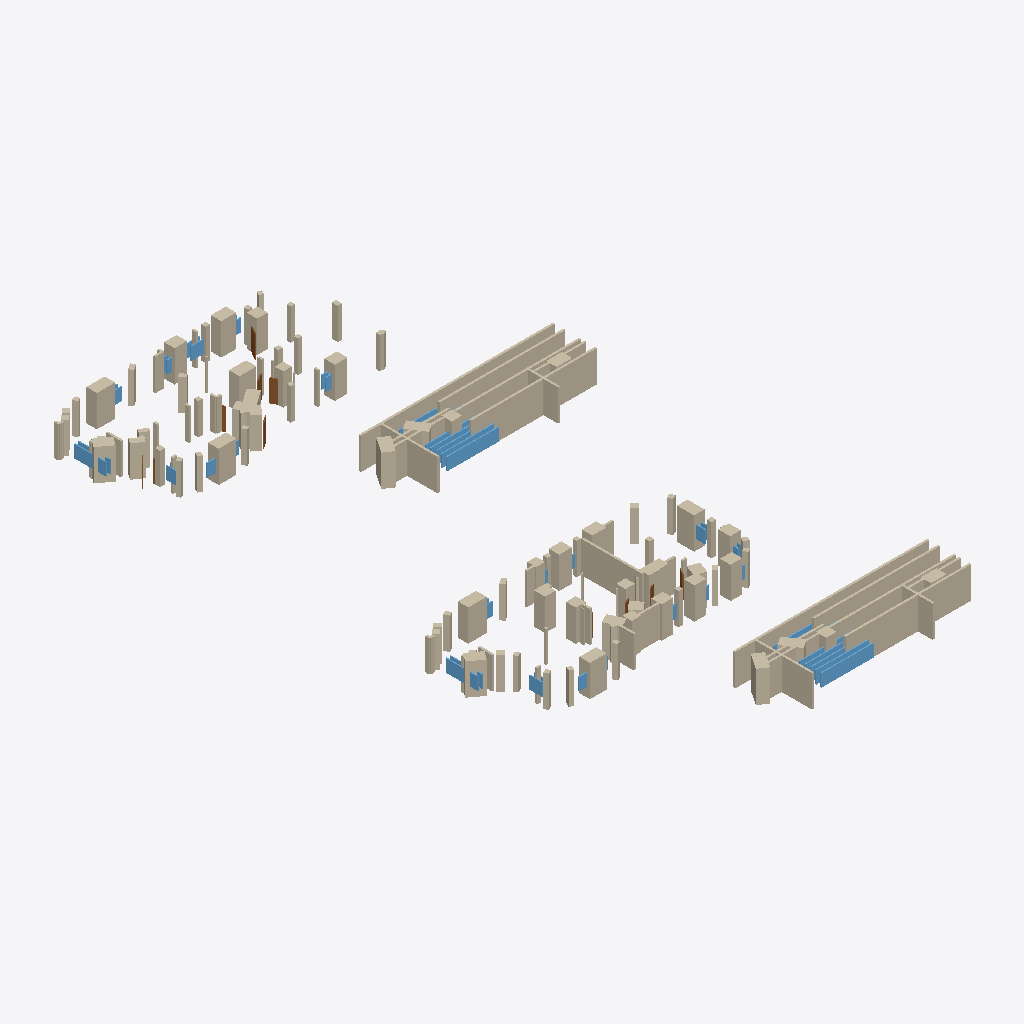
Isometric view of an IFC building model (IFC-SPF (STEP), schema IFC4, length unit millimetre), seen from the south-west, elements coloured by IFC class: 134 walls (beige), 38 windows (light blue), 10 doors (brown).
Extent 32.2 m × 58.2 m × 3.0 m (x, y, z). Storeys (1): Level 1 at 0.00 m. Elements (216): 146 IfcWall, 58 IfcWindow, 12 IfcDoor.

HEADER;
FILE_DESCRIPTION(('ViewDefinition [CoordinationView]'),'2;1');
FILE_NAME('','2026-05-25T21:42:14',(''),(''),'IfcOpenShell 0.8.5-1c5b825','IfcOpenShell 0.8.5-1c5b825','');
FILE_SCHEMA(('IFC4'));
ENDSEC;
DATA;
#10=IFCPROJECT('1W2_l224jB2PxKQ9TZ4MIm',$,'ExampleDWG1',$,$,$,$,(#5),#9);
#16=IFCSITE('1cT5Drmjr2dut_cwcd3fD_',$,'Site',$,$,#15,$,$,.ELEMENT.,$,$,$,$,$);
#18=IFCBUILDING('2vhPQS_r90gO_uEp8BHzsA',$,'Building',$,$,#15,$,$,.ELEMENT.,$,$,$);
#25=IFCBUILDINGSTOREY('2boPEa2M16HBOZ3ksyny_$',$,'Level 1',$,$,#24,$,$,.ELEMENT.,0.0);
#215=IFCWALL('3swaHPNFTCPP2LpUyCoCuc',$,'Outer Wall',$,$,#202,#214,$,$);
#1450=IFCWALL('0INtpxeQ5ApgHSALsAwkwz',$,'Outer Wall',$,$,#1437,#1449,$,$);
#1431=IFCWALL('2IGPOvrSj9JRVU9B8GhM_K',$,'Outer Wall',$,$,#1418,#1430,$,$);
#196=IFCWALL('0dOm8p0wz6FhiSuaaDp5U1',$,'Outer Wall',$,$,#183,#195,$,$);
#1336=IFCWALL('04nNMbLEz10fc9RApPmenC',$,'Outer Wall',$,$,#1323,#1335,$,$);
#101=IFCWALL('33WyGa3PDFWgbGHOblPNjs',$,'Outer Wall',$,$,#88,#100,$,$);
#1317=IFCWALL('2NZDH0Xbj93Bgy9Ja8l_6D',$,'Outer Wall',$,$,#1304,#1316,$,$);
#82=IFCWALL('0UWslf46vDye7zTaGPHoJO',$,'Outer Wall',$,$,#69,#81,$,$);
#2799=IFCWALL('3lXPCWx$bDiRy5ZWXG$lyS',$,'Partition',$,$,#2786,#2798,$,$);
#253=IFCWALL('2P2Y89eiX2Lf0XvCNrmg8B',$,'Outer Wall',$,$,#240,#252,$,$);
#1488=IFCWALL('35rDLF14DB6wl2$w8I4ybC',$,'Outer Wall',$,$,#1475,#1487,$,$);
#1127=IFCWALL('1Yl9g_7Jr1pP$R_ktVaCEN',$,'Outer Wall',$,$,#1114,#1126,$,$);
#2400=IFCWALL('0_H31Y2On61vSmETNhXfAi',$,'Outer Wall',$,$,#2387,#2399,$,$);
#956=IFCWALL('15kbqqEFv2wxqlon4b5fMM',$,'Outer Wall',$,$,#943,#955,$,$);
#2229=IFCWALL('2u0xRRVbPCU9tW_aOh3IrY',$,'Outer Wall',$,$,#2216,#2228,$,$);
#1089=IFCWALL('05lZmsdBL4HwPU4f0ZiDo1',$,'Outer Wall',$,$,#1076,#1088,$,$);
#1792=IFCWALL('15cTX4uGfBFAsVDFdIQwX6',$,'Outer Wall',$,$,#1779,#1791,$,$);
#120=IFCWALL('3oliJGw7f1qPoxDxMiSIBs',$,'Outer Wall',$,$,#107,#119,$,$);
#2324=IFCWALL('12IGiMsgz2VO2kFWdN6aQd',$,'Outer Wall',$,$,#2311,#2323,$,$);
#2381=IFCWALL('3RKlDxAPf3Mvysml7rp66k',$,'Outer Wall',$,$,#2368,#2380,$,$);
#2343=IFCWALL('3w4rTmgnfBmhIQ4IKGOpFZ',$,'Outer Wall',$,$,#2330,#2342,$,$);
#1355=IFCWALL('0vVMgFXZXBtge8tThI$yve',$,'Outer Wall',$,$,#1342,#1354,$,$);
#1241=IFCWALL('29uHN5fLbA$g$lXcYTU6Qy',$,'Outer Wall',$,$,#1228,#1240,$,$);
#3616=IFCWINDOW('3mE$pwxzXF0w$hs19sN_PX',$,'Window',$,$,#3603,#3615,$,1200.0,5000.0,$,$,$);
#918=IFCWALL('1zh2ylHKr4HxiC_WHurjdP',$,'Outer Wall',$,$,#905,#917,$,$);
#3160=IFCWINDOW('3N0WG3OlL95Q_o2ud0q6_j',$,'Window',$,$,#3147,#3159,$,1200.0,5000.0,$,$,$);
#842=IFCWALL('31hM1P3Uv5twNjFR6$CkNQ',$,'Outer Wall',$,$,#829,#841,$,$);
#2761=IFCWALL('21RVIfZgr0zQSum2d8dewi',$,'Partition',$,$,#2748,#2760,$,$);
#1507=IFCWALL('30XNb7b7n1tRFDRU6eA3rV',$,'Outer Wall',$,$,#1494,#1506,$,$);
#1051=IFCWALL('2Ipm4Zv1DFTQUxvYEld_85',$,'Outer Wall',$,$,#1038,#1050,$,$);
#2134=IFCWALL('0ga0gfcrLDfP2$bYZTHd5r',$,'Outer Wall',$,$,#2121,#2133,$,$);
#272=IFCWALL('1ZVPSpxL583fxwWAbLOQR0',$,'Outer Wall',$,$,#259,#271,$,$);
#1165=IFCWALL('0Yd3X4PCHDKhPzANtGePAJ',$,'Outer Wall',$,$,#1152,#1164,$,$);
#1982=IFCWALL('2klZe6qaj0pBH6s$F30vSA',$,'Outer Wall',$,$,#1969,#1981,$,$);
#709=IFCWALL('2lhjlDA8r66Av6Wp05YVPq',$,'Outer Wall',$,$,#696,#708,$,$);
#2210=IFCWALL('2orF62QWDFsO_CyBq3OMhG',$,'Outer Wall',$,$,#2197,#2209,$,$);
#2685=IFCWALL('34tCRh$4H4gwnXsHVhx3vL',$,'Partition',$,$,#2672,#2684,$,$);
#1944=IFCWALL('17b24fVHbF9QbMiJltpLRM',$,'Outer Wall',$,$,#1931,#1943,$,$);
#2476=IFCWALL('163J7mGqfBnOjdWp$pJbZi',$,'Outer Wall',$,$,#2463,#2475,$,$);
#1773=IFCWALL('2d37i3JJz3BPCANR2klTWI',$,'Outer Wall',$,$,#1760,#1772,$,$);
#348=IFCWALL('0LHlDGf9X1mRSpDXzqerKH',$,'Outer Wall',$,$,#335,#347,$,$);
#2590=IFCWALL('1IOs5TOODAVPqRQPhDLjWP',$,'Partition',$,$,#2577,#2589,$,$);
#2001=IFCWALL('21kZNBvCL4GP_$qA4CjikZ',$,'Outer Wall',$,$,#1988,#2000,$,$);
#2362=IFCWALL('0drFXJjJv3LRfHhGab9FwJ',$,'Outer Wall',$,$,#2349,#2361,$,$);
#2723=IFCWALL('1E0m3kz2j6RQeFbY7yJLOo',$,'Partition',$,$,#2710,#2722,$,$);
#3217=IFCWINDOW('23N9EulyP1hfT420oVgpXH',$,'Window',$,$,#3204,#3216,$,1200.0,3000.0,$,$,$);
#3673=IFCWINDOW('0El9lSrb97FwcdZ4Wkvqlw',$,'Window',$,$,#3660,#3672,$,1200.0,3090.0,$,$,$);
#557=IFCWALL('0ksacPCPDFswxJh8mc0_97',$,'Outer Wall',$,$,#544,#556,$,$);
#424=IFCWALL('0XWxEFb399kgLCaZdQ3xTP',$,'Outer Wall',$,$,#411,#423,$,$);
#2191=IFCWALL('0T9nkZprj1OxGsvoJKEKhn',$,'Outer Wall',$,$,#2178,#2190,$,$);
#2058=IFCWALL('0R4fU1pbH4iONK23BUonAP',$,'Outer Wall',$,$,#2045,#2057,$,$);
#614=IFCWALL('0JI720cKrAiR3Fws3bypQe',$,'Outer Wall',$,$,#601,#613,$,$);
#899=IFCWALL('1feAvlBObBgAh59F2t8ehZ',$,'Outer Wall',$,$,#886,#898,$,$);
#234=IFCWALL('3iIJNWeVnEJBQD3ur6gL4V',$,'Outer Wall',$,$,#221,#233,$,$);
#3521=IFCWINDOW('1XwuQUL4H2Kxl$Ie7OT2DS',$,'Window',$,$,#3508,#3520,$,1200.0,5000.0,$,$,$);
#1906=IFCWALL('1DMFHw8B91SRdTJUvcn_Qp',$,'Outer Wall',$,$,#1893,#1905,$,$);
#1830=IFCWALL('3tGbP2b$bE3gp0vuf1_AkP',$,'Outer Wall',$,$,#1817,#1829,$,$);
#3065=IFCWINDOW('2p87$o6On7QBv8cqUEfKLk',$,'Window',$,$,#3052,#3064,$,1200.0,5000.0,$,$,$);
#291=IFCWALL('2Fr0IEPqL2GOvAK6tsgkaL',$,'Outer Wall',$,$,#278,#290,$,$);
#1659=IFCWALL('1KQc3kolrEhR3dqQ0OY7Vj',$,'Outer Wall',$,$,#1646,#1658,$,$);
#1963=IFCWALL('3rvOKnUyvBweqDLN1pzi57',$,'Outer Wall',$,$,#1950,#1962,$,$);
#1469=IFCWALL('0DmS4ofvL2wf347Bsh7Sl6',$,'Outer Wall',$,$,#1456,#1468,$,$);
#1678=IFCWALL('3sP_WV2VT9NgGOzpWibDMm',$,'Outer Wall',$,$,#1665,#1677,$,$);
#671=IFCWALL('1VGbzILEL3b8GWfmD$FeWp',$,'Outer Wall',$,$,#658,#670,$,$);
#1374=IFCWALL('2_VlDCJq5AUweeQbs77Ftz',$,'Outer Wall',$,$,#1361,#1373,$,$);
#158=IFCWALL('0DFwsDfiP12OEgAQz6V7WQ',$,'Outer Wall',$,$,#145,#157,$,$);
#1393=IFCWALL('0WZFrBtZn41AxR8Qc9mWz0',$,'Outer Wall',$,$,#1380,#1392,$,$);
#139=IFCWALL('2XILRuian7NwuXFtyS1w3G',$,'Outer Wall',$,$,#126,#138,$,$);
#1925=IFCWALL('3Rua_3ulf8xxVyLmd5DrGQ',$,'Outer Wall',$,$,#1912,#1924,$,$);
#2419=IFCWALL('2tbrqzERzB8fXfah5LOjXM',$,'Outer Wall',$,$,#2406,#2418,$,$);
#576=IFCWALL('00PYvErbD8DgZBcNnzbyrq',$,'Outer Wall',$,$,#563,#575,$,$);
#880=IFCWALL('0PNgdh1559yO$tI3u$dQoT',$,'Outer Wall',$,$,#867,#879,$,$);
#2172=IFCWALL('0JFTXKiwnCp9co6F3qTpBc',$,'Outer Wall',$,$,#2159,#2171,$,$);
#633=IFCWALL('3Ks1LpXg12JgYQYmhA7wlM',$,'Outer Wall',$,$,#620,#632,$,$);
#595=IFCWALL('2vZxvdoBb3yQudhRc_AUNs',$,'Outer Wall',$,$,#582,#594,$,$);
#652=IFCWALL('36u2MN71zAbfh99M6uRZre',$,'Outer Wall',$,$,#639,#651,$,$);
#1621=IFCWALL('2DSF2cqknBAwrEV8x27CEY',$,'Outer Wall',$,$,#1608,#1620,$,$);
#1640=IFCWALL('0m4OJ2_afBTgeZYPNh$ekv',$,'Outer Wall',$,$,#1627,#1639,$,$);
#2020=IFCWALL('0ASik0R_f5nBI8jFxaMgVZ',$,'Outer Wall',$,$,#2007,#2019,$,$);
#2039=IFCWALL('2YlZgKiMz4M9_$V2OG50nZ',$,'Outer Wall',$,$,#2026,#2038,$,$);
#481=IFCWALL('009mZB4ZT5fgUgrTKgvP1G',$,'Outer Wall',$,$,#468,#480,$,$);
#1013=IFCWALL('0g2b9VcWL4wgyikl3SL7zP',$,'Outer Wall',$,$,#1000,#1012,$,$);
#2533=IFCWALL('1vzpD9JuPBKv58RVftaaNo',$,'Partition',$,$,#2520,#2532,$,$);
#1811=IFCWALL('2DwTEmaLXFhvQmDVLfwFb5',$,'Outer Wall',$,$,#1798,#1810,$,$);
#1583=IFCWALL('2QMEcz_h5DMeW$yQg8isLN',$,'Outer Wall',$,$,#1570,#1582,$,$);
#519=IFCWALL('2eUxh9OGHEjeNbhKbCMvzf',$,'Outer Wall',$,$,#506,#518,$,$);
#2704=IFCWALL('3pFIfZBlT3bQKx5WvgPrs7',$,'Partition',$,$,#2691,#2703,$,$);
#1868=IFCWALL('2pDP5jM9X1199RT$E11qyy',$,'Outer Wall',$,$,#1855,#1867,$,$);
#405=IFCWALL('2BW0UlZdb0Mv7ubs45WERZ',$,'Outer Wall',$,$,#392,#404,$,$);
#44=IFCWALL('1_XIGO7NnApOA4A3CzCQsq',$,'Outer Wall',$,$,#31,#43,$,$);
#1298=IFCWALL('1Z1iKgkCD31ehy0ELBVFNu',$,'Outer Wall',$,$,#1285,#1297,$,$);
#1716=IFCWALL('2LNG0QfBnFCupU3NfiAM6r',$,'Outer Wall',$,$,#1703,#1715,$,$);
#1412=IFCWALL('2ncCXO9iH6yg7rk0dglX5L',$,'Outer Wall',$,$,#1399,#1411,$,$);
#63=IFCWALL('3mGCq57Sf4qQkXESVdlDMt',$,'Outer Wall',$,$,#50,#62,$,$);
#1735=IFCWALL('3uQ4z4n4P67BHG9Inx31b1',$,'Outer Wall',$,$,#1722,#1734,$,$);
#1849=IFCWALL('1Eu0bKZaLDe8KiEzMZsWtP',$,'Outer Wall',$,$,#1836,#1848,$,$);
#2932=IFCDOOR('0wkXNkhQX74A9XvEAoicba',$,'Door',$,$,#2919,#2931,$,2100.0,808.675711555004,$,$,$);
#3046=IFCWINDOW('0mwJ8mvqL8nQS9wkbejFD8',$,'Window',$,$,#3033,#3045,$,1200.0,5000.0,$,$,$);
#2305=IFCWALL('3MWwNWHbvBc8cuO4kzbFdA',$,'Outer Wall',$,$,#2292,#2304,$,$);
#177=IFCWALL('3ITB2OWm5B2hG_2b5OsIlm',$,'Outer Wall',$,$,#164,#176,$,$);
#310=IFCWALL('0oN7Eqc8v1mfveGkAulBRx',$,'Outer Wall',$,$,#297,#309,$,$);
#3502=IFCWINDOW('2Xb0fYkkL6QO2cUS3QOmhl',$,'Window',$,$,#3489,#3501,$,1200.0,5000.0,$,$,$);
#747=IFCWALL('2V4cy1iFPBMh44z_NrodT$',$,'Outer Wall',$,$,#734,#746,$,$);
#1108=IFCWALL('1Bz26jWVb2KAnQ0AQhQpUb',$,'Outer Wall',$,$,#1095,#1107,$,$);
#728=IFCWALL('1cKDzK8JXFcAlJV8$oSVrF',$,'Outer Wall',$,$,#715,#727,$,$);
#937=IFCWALL('0Qfvtobhv3cBxoWjR4z_aZ',$,'Outer Wall',$,$,#924,#936,$,$);
#690=IFCWALL('0PhB0s15XFEwiZt7LIytre',$,'Outer Wall',$,$,#677,#689,$,$);
#804=IFCWALL('2AgcptSkf9kAcU1pTjawPD',$,'Outer Wall',$,$,#791,#803,$,$);
#2096=IFCWALL('1gLGzQKfrFDAuYsjPBeRMy',$,'Outer Wall',$,$,#2083,#2095,$,$);
#3103=IFCWINDOW('3GL7P$$kf00wTaF7LHOyDW',$,'Window',$,$,#3090,#3102,$,1200.0,5000.0,$,$,$);
#3559=IFCWINDOW('0ZknF6fhD8LxJan93vXuGa',$,'Window',$,$,#3546,#3558,$,1200.0,5000.0,$,$,$);
#1754=IFCWALL('1c8TrCJuLFefq43Jj5jyKR',$,'Outer Wall',$,$,#1741,#1753,$,$);
#3255=IFCWINDOW('1jqCHegGj45AANZ_g_SQRQ',$,'Window',$,$,#3242,#3254,$,1200.0,1259.9999999981374,$,$,$);
#3920=IFCWINDOW('1zTFgFZP96zBSjQqWmRjvw',$,'Window',$,$,#3907,#3919,$,1200.0,1210.0000000009313,$,$,$);
#2742=IFCWALL('0C$KY8AV9AzQ6HqnBdubEI',$,'Partition',$,$,#2729,#2741,$,$);
#3122=IFCWINDOW('11ShXB5zn1lgoBkfcHJ_zv',$,'Window',$,$,#3109,#3121,$,1200.0,5000.0,$,$,$);
#3578=IFCWINDOW('3hfmSzPYr3PeMoT$a3Fk9a',$,'Window',$,$,#3565,#3577,$,1200.0,5000.0,$,$,$);
#975=IFCWALL('2p6jLupyX7wO6aL_mXxgqJ',$,'Outer Wall',$,$,#962,#974,$,$);
#2248=IFCWALL('0aBKjwwAfDl8RPT8hBjexm',$,'Outer Wall',$,$,#2235,#2247,$,$);
#823=IFCWALL('2eA7w8DKf5YQaWYB1d93qI',$,'Outer Wall',$,$,#810,#822,$,$);
#2115=IFCWALL('3CKOqulXXBvRYnMn1tbFiP',$,'Outer Wall',$,$,#2102,#2114,$,$);
#1545=IFCWALL('0dTk1axX1Ddf4h_y6WbwZ_',$,'Outer Wall',$,$,#1532,#1544,$,$);
#1222=IFCWALL('3yCtTpRyn9I9ZyGIJJ90yB',$,'Outer Wall',$,$,#1209,#1221,$,$);
#329=IFCWALL('2KHkPUyjf68wN3Gtc3Yuei',$,'Outer Wall',$,$,#316,#328,$,$);
#1279=IFCWALL('110v6jXiPAWujVumqNLAup',$,'Outer Wall',$,$,#1266,#1278,$,$);
#766=IFCWALL('1pSVJVp8L9zfgsnWs_aSCu',$,'Outer Wall',$,$,#753,#765,$,$);
#1260=IFCWALL('27GPlVmrnFUA34C2BcQO0B',$,'Outer Wall',$,$,#1247,#1259,$,$);
#443=IFCWALL('3$knzR1$bFmvpTNyDsjuxC',$,'Outer Wall',$,$,#430,#442,$,$);
#1564=IFCWALL('0GQ9yW5t9Bfuaumrw_eN3b',$,'Outer Wall',$,$,#1551,#1563,$,$);
#3331=IFCWINDOW('3q6VnKmH99GBwuxO4TVjIT',$,'Window',$,$,#3318,#3330,$,1200.0,1700.0000000009313,$,$,$);
#3996=IFCWINDOW('2Au4YKgCH5rR6AaGArqqb_',$,'Window',$,$,#3983,#3995,$,1200.0,1630.0,$,$,$);
#3464=IFCWINDOW('0j$YT62aDFH87N0p73EuB4',$,'Window',$,$,#3451,#3463,$,1200.0,1100.0,$,$,$);
#2628=IFCWALL('3$s1IhM2v9SuKKdOHM1jvJ',$,'Partition',$,$,#2615,#2627,$,$);
#1887=IFCWALL('2GvV3MeDnF3wXI3BfzcJVR',$,'Outer Wall',$,$,#1874,#1886,$,$);
#3540=IFCWINDOW('2oSfeXo7T9ehtcC0XQ6XbT',$,'Window',$,$,#3527,#3539,$,1200.0,5000.0,$,$,$);
#3084=IFCWINDOW('1MtFcEl7L1v8lJFlXTtJuY',$,'Window',$,$,#3071,#3083,$,1200.0,5000.0,$,$,$);
#1032=IFCWALL('26GuyM0nn5pB$CH_b0kXN3',$,'Outer Wall',$,$,#1019,#1031,$,$);
#2951=IFCDOOR('3WQy8MJ5PDIBzEFZ4kpw6m',$,'Door',$,$,#2938,#2950,$,2100.0,999.9999999995244,$,$,$);
#3787=IFCWINDOW('0YmMqBbznEowPyNZ82IgIB',$,'Window',$,$,#3774,#3786,$,1200.0,1600.0,$,$,$);
#1070=IFCWALL('2Nay8bWNbDaw67ju$rqESj',$,'Outer Wall',$,$,#1057,#1069,$,$);
#2457=IFCWALL('3UmgXGt89CAAWWH2ZqgumF',$,'Outer Wall',$,$,#2444,#2456,$,$);
#2077=IFCWALL('2CYaIExOfAavFFc9PGT9xz',$,'Outer Wall',$,$,#2064,#2076,$,$);
#3198=IFCWINDOW('2EGfujDrLDyOY8uCuNro3i',$,'Window',$,$,#3185,#3197,$,1200.0,3000.0,$,$,$);
#3654=IFCWINDOW('37oGim7Un7KuGBMm5sPQad',$,'Window',$,$,#3641,#3653,$,1200.0,3090.0,$,$,$);
#500=IFCWALL('1o$BOcy$T1lghMtlwsNqLU',$,'Outer Wall',$,$,#487,#499,$,$);
#1184=IFCWALL('0xP9v$YbX1C87$W8Z8VZb3',$,'Outer Wall',$,$,#1171,#1183,$,$);
#2514=IFCWALL('1DAZeOCjj0IepBBCGAllGf',$,'Partition',$,$,#2501,#2513,$,$);
#3407=IFCWINDOW('2DDIlJ_wr16Q0PzhknfxQV',$,'Window',$,$,#3394,#3406,$,1200.0,1750.0,$,$,$);
#3369=IFCWINDOW('1tJCuXzYL8h8EqaGQmTyTa',$,'Window',$,$,#3356,#3368,$,1200.0,1199.9999999990687,$,$,$);
#1697=IFCWALL('0t7h7N5_vE4ug0BiTKlEjI',$,'Outer Wall',$,$,#1684,#1696,$,$);
#2894=IFCDOOR('3WCJz9Bmr4oxLR4AaFKt8O',$,'Door',$,$,#2881,#2893,$,2100.0,750.0000000000346,$,$,$);
#2438=IFCWALL('1jv8F2wM11yetfLzERzLwQ',$,'Outer Wall',$,$,#2425,#2437,$,$);
#2666=IFCWALL('0lbEyoKEzDzOpgWhu6ln2e',$,'Partition',$,$,#2653,#2665,$,$);
#3863=IFCWINDOW('1ebe1wMEj9$P22IiAk7AKG',$,'Window',$,$,#3850,#3862,$,1200.0,1750.0,$,$,$);
#3445=IFCWINDOW('2XYhDir2T6le0TQgHCivJd',$,'Window',$,$,#3432,#3444,$,1200.0,849.9999999990687,$,$,$);
#785=IFCWALL('2E2psEQVT0EQNHtx585jvU',$,'Outer Wall',$,$,#772,#784,$,$);
#2780=IFCWALL('02Pk6SuiDFzeEUlOU4Bgjr',$,'Partition',$,$,#2767,#2779,$,$);
#2856=IFCDOOR('1J$ZguV$TEAALntrgjeA_O',$,'Door',$,$,#2843,#2855,$,2100.0,956.5597205693471,$,$,$);
#2609=IFCWALL('2kzpYI6XXCdOT_lSdQ1x1m',$,'Partition',$,$,#2596,#2608,$,$);
#2913=IFCDOOR('1YI_03LFrAhgiKb8ts$hEf',$,'Door',$,$,#2900,#2912,$,2100.0,900.0000000009229,$,$,$);
#3293=IFCWINDOW('0_thmMkB113Amdfpq_ihxQ',$,'Window',$,$,#3280,#3292,$,1200.0,1430.0,$,$,$);
#3027=IFCDOOR('1CYo0egePE1edHYmbo7eZe',$,'Door',$,$,#3014,#3026,$,2100.0,814.9327747235764,$,$,$);
#3350=IFCWINDOW('0Qc1OyJJP7I8neEJhDcIPL',$,'Window',$,$,#3337,#3349,$,1200.0,1199.9999999990687,$,$,$);
#2267=IFCWALL('0m4b3NjxD5IvBYvUs_Qz6t',$,'Outer Wall',$,$,#2254,#2266,$,$);
#994=IFCWALL('1YFErUWDTEtQzKFTIAlZLP',$,'Outer Wall',$,$,#981,#993,$,$);
#3236=IFCWINDOW('3HxC3_Par2gOUFDN2VzcwA',$,'Window',$,$,#3223,#3235,$,1200.0,1259.9999999981374,$,$,$);
#4053=IFCWINDOW('13vcvqj6199eHS02zel0dL',$,'Window',$,$,#4040,#4052,$,1200.0,1109.9999999990687,$,$,$);
#3008=IFCDOOR('3xt31Iq79AZOQ1qxJUdWDu',$,'Door',$,$,#2995,#3007,$,2100.0,899.9999999993098,$,$,$);
#2647=IFCWALL('05j0x9HLT78ujVDA2fxuwC',$,'Partition',$,$,#2634,#2646,$,$);
#3958=IFCWINDOW('3CZhXKFa91yPREPR81paVB',$,'Window',$,$,#3945,#3957,$,1200.0,1120.0,$,$,$);
#2552=IFCWALL('0L4LtZ46j0URxb7OFOT6H6',$,'Partition',$,$,#2539,#2551,$,$);
#2837=IFCDOOR('08rwb0acf9punmV9xNBczZ',$,'Door',$,$,#2824,#2836,$,2100.0,300.0,$,$,$);
#3825=IFCWINDOW('21kI0gco95WPcVIv4e1V61',$,'Window',$,$,#3812,#3824,$,1200.0,1100.0,$,$,$);
#3312=IFCWINDOW('3wFErjOvf1KOSaOLmJdHWJ',$,'Window',$,$,#3299,#3311,$,1200.0,1700.0000000009313,$,$,$);
#3711=IFCWINDOW('0TUr8G5sv9pwyfSOhAVcvq',$,'Window',$,$,#3698,#3710,$,1200.0,1199.9999999990687,$,$,$);
#4091=IFCWINDOW('3qEFCB9rf9aAWd2FrTJDhE',$,'Window',$,$,#4078,#4090,$,1200.0,1110.0000000009313,$,$,$);
#2989=IFCDOOR('0z_ZZIK7P0RxgFv_TjqcYa',$,'Door',$,$,#2976,#2988,$,2100.0,900.0000000001164,$,$,$);
#3901=IFCWINDOW('0GNiCndKD2IAEfYOab6wl7',$,'Window',$,$,#3888,#3900,$,1200.0,850.0,$,$,$);
#4015=IFCWINDOW('2t9Q0t0jH43h3wr1UFZ2db',$,'Window',$,$,#4002,#4014,$,1200.0,1630.0,$,$,$);
#3426=IFCWINDOW('0sFEH3pGHBAwJuG3nhhMAL',$,'Window',$,$,#3413,#3425,$,1200.0,849.9999999990687,$,$,$);
#2818=IFCDOOR('0fq_yQZPj2B9eE4nbxqvZP',$,'Door',$,$,#2805,#2817,$,2100.0,966.2245279887626,$,$,$);
#861=IFCWALL('0VBVuIY1LFuPY0wEmPvmm0',$,'Outer Wall',$,$,#848,#860,$,$);
ENDSEC;
